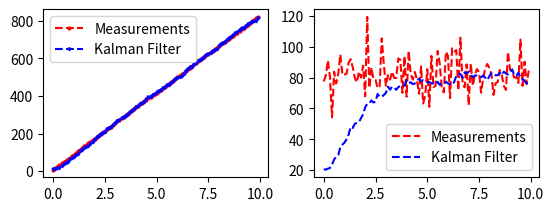

Reproduce this figure in Python.
import matplotlib.pyplot as plt
import random
import numpy as np

# 속도가 일정할 경우 위치 추정

class kalman_filter:

    def __init__(self):
        # 초기 설정값
        self.dt = 0.1
        self.A = np.array([[1, self.dt],[0,1]])
        self.H = np.array([1,0])
        self.Q = np.array([[1,0],[0,3]])
        self.R = np.array([10])

         # 초기 값
        self.X = np.array([0, 20])
        self.P = 5*np.eye(2)

    def filtering(self, value):
        x_p = self.A @ self.X
        P_p = self.A @ self.P @ self.A.T + self.Q

        K = (P_p @ self.H.T) / (self.H @ P_p @ self.H.T + self.R)

        self.X = x_p + K * (value - self.H @ x_p)


        self.P = P_p - (K @ self.H) * P_p


        return self.X

def get_pos():

    global Pos_true, Vel_true, z

    w = 0 + 10*np.random.randn()
    v = 0 + 10*np.random.randn()

    z = Pos_true + Vel_true * 0.1 + v

    Pos_true = z - v
    Vel_true = 80 + w

def main():

    global Pos_true, Vel_true, z
    Pos_true = 0
    Vel_true = 80

    K = kalman_filter()

    X = np.array(range(0, 100))*0.1
    Posps = []
    Velps = []

    pos = []
    vel = []
    Z = []

    for i in X:

        get_pos()
        Posps.append(Pos_true)
        Z.append(z)
        Velps.append(Vel_true)

        a, b = K.filtering(z)
        pos.append(a)
        vel.append(b)

    plt.subplot(2, 2, 1)
    plt.plot( X, Posps, "ro--", label='Measurements',markersize=2)
    plt.plot( X, pos, "bv--", label='Kalman Filter',markersize=2)
    plt.legend()

    plt.subplot(2, 2, 2)
    plt.plot(X, Velps, "r--", label='Measurements')
    plt.plot(X, vel, "b--", label='Kalman Filter')
    plt.legend()
    plt.show()

if __name__ == "__main__":
	main()